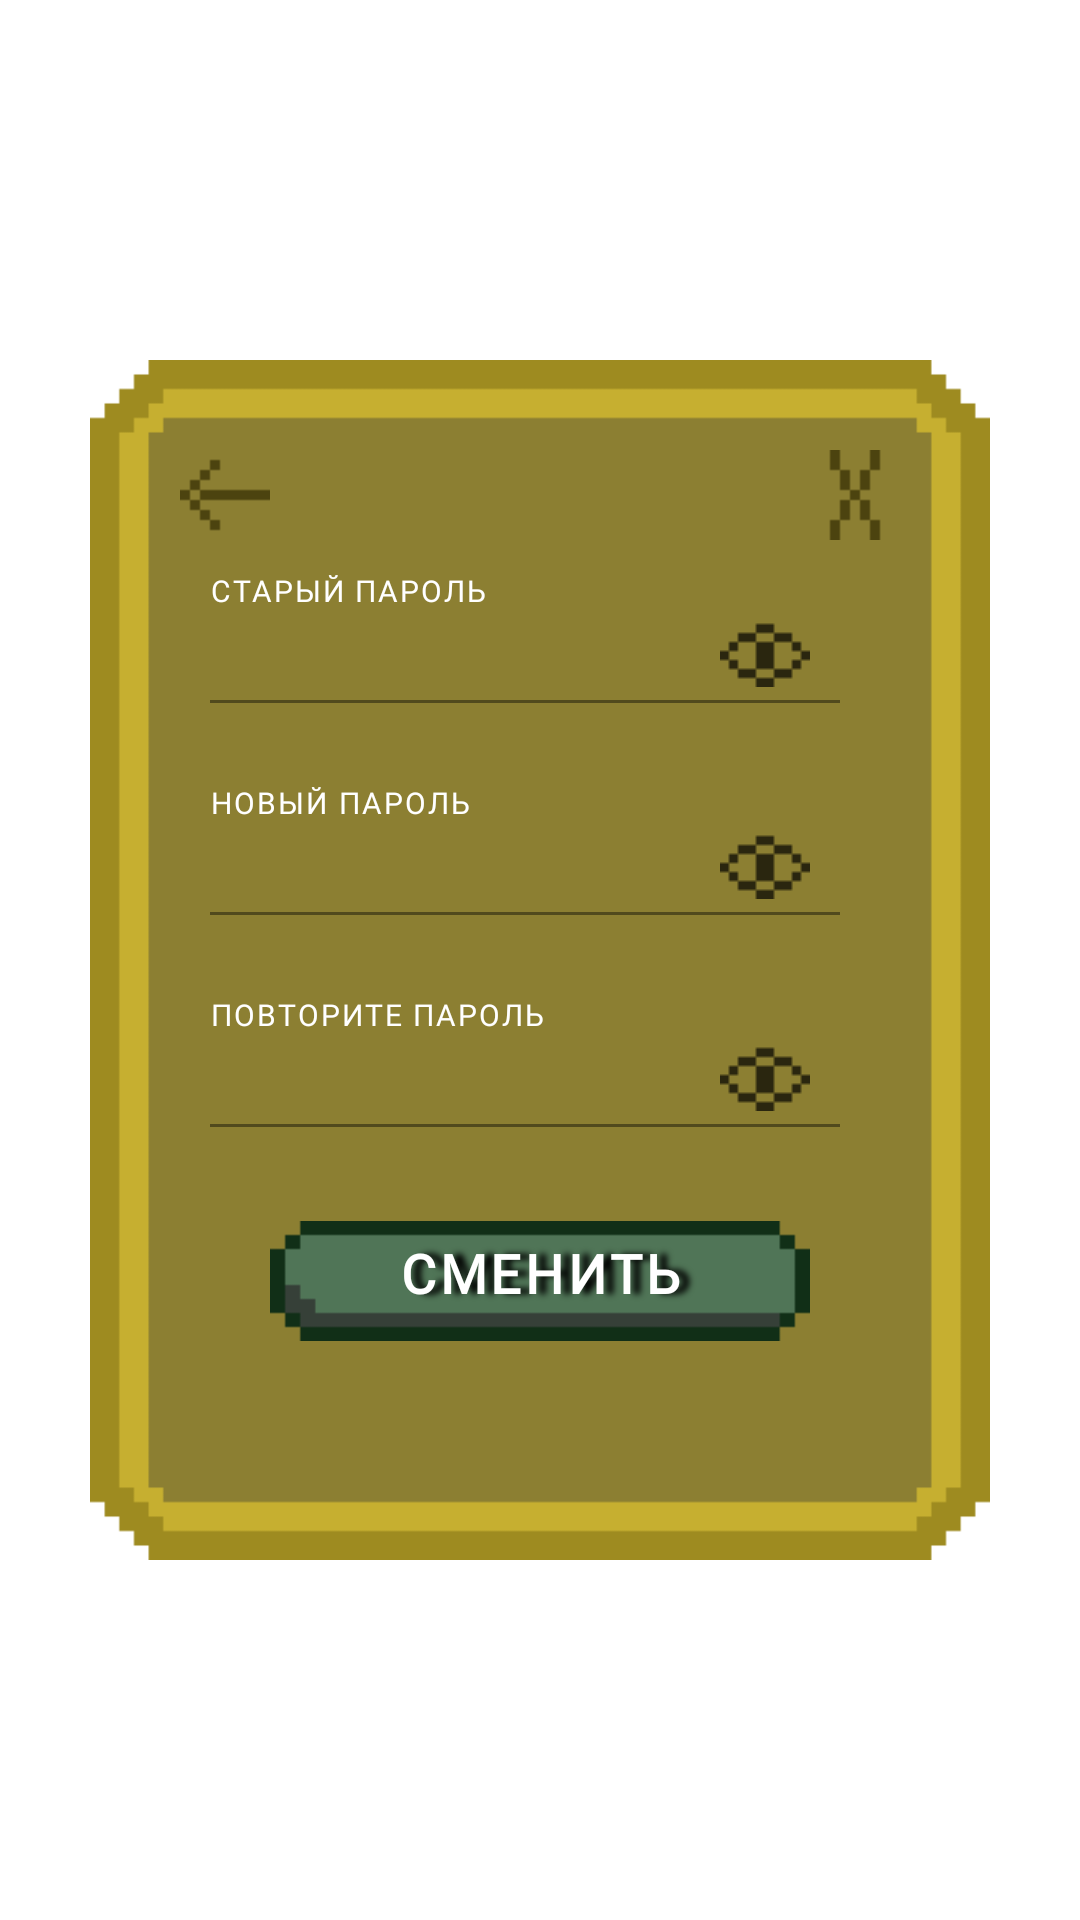

Produce the Android XML layout that renders to this screen, including the resource entries it uses.
<!-- AndroidManifest.xml: application theme Theme.Mm -->
<!-- res/layout/window_change_password.xml -->
<?xml version="1.0" encoding="utf-8"?>
<RelativeLayout xmlns:android="http://schemas.android.com/apk/res/android"
    xmlns:app="http://schemas.android.com/apk/res-auto"
    xmlns:tools="http://schemas.android.com/tools"
    android:layout_width="match_parent"
    android:layout_height="match_parent"
    >

    <ImageView
        android:id="@+id/change_password_background"
        android:layout_width="300dp"
        android:layout_height="400dp"
        android:layout_centerInParent="true"
        android:background="@drawable/background_menu" />

    <ImageButton
        android:id="@+id/change_password_cross"
        android:layout_width="30dp"
        android:layout_height="30dp"
        android:layout_alignTop="@id/change_password_background"
        android:layout_alignEnd="@id/change_password_background"
        android:layout_marginTop="30dp"
        android:layout_marginEnd="30dp"
        android:background="@drawable/cross"
        android:foreground="?android:attr/selectableItemBackground"
        tools:ignore="TouchTargetSizeCheck,SpeakableTextPresentCheck"
         />

    <ImageButton
        android:id="@+id/change_password_back"
        android:layout_width="30dp"
        android:layout_height="30dp"
        android:layout_alignTop="@id/change_password_background"
        android:layout_alignStart="@id/change_password_background"
        android:layout_marginTop="30dp"
        android:layout_marginStart="30dp"
        android:background="@drawable/arrow_back"
        android:foreground="?android:attr/selectableItemBackground"
        tools:ignore="TouchTargetSizeCheck,SpeakableTextPresentCheck"
        />

    <TextView
        android:id="@+id/change_password_old_text"
        android:layout_width="wrap_content"
        android:layout_height="wrap_content"
        android:text="@string/old_password"
        android:textColor="@color/white"
        android:textSize="10sp"
        android:letterSpacing="0.07"
        android:fontFamily="@font/minecraftia_regular"
        android:textAllCaps="true"
        android:layout_below="@id/change_password_cross"
        android:layout_alignStart="@id/change_password_background"
        android:layout_marginStart="40dp"
        android:layout_marginTop="10dp"
        />


    <com.google.android.material.textfield.TextInputLayout
        android:id="@+id/change_password_old"
        android:layout_width="wrap_content"
        android:layout_height="wrap_content"
        android:layout_below="@id/change_password_old_text"
        android:layout_alignStart="@id/change_password_background"
        android:layout_marginStart="40dp"
        android:layout_marginTop="-20dp"
        app:errorEnabled="true"
        app:hintAnimationEnabled="false"
        app:errorTextAppearance="@style/ErrorText"
        app:errorIconDrawable="@android:color/transparent"
        >

        <com.google.android.material.textfield.TextInputEditText
            android:id="@+id/change_password_old_edit_text"
            android:layout_width="210dp"
            android:layout_height="wrap_content"
            android:backgroundTint="@android:color/transparent"
            android:inputType="textPassword"
            android:maxLength="15"
            android:paddingStart="10dp"
            android:paddingEnd="10dp"
            android:textSize="12sp"
            android:textColor="@color/white"
            android:fontFamily="@font/minecraftia_regular"
            tools:ignore="TouchTargetSizeCheck,SpeakableTextPresentCheck" />
    </com.google.android.material.textfield.TextInputLayout>

    <ImageButton
        android:id="@+id/change_password_eye1"
        android:layout_width="30dp"
        android:layout_height="30dp"
        android:layout_alignEnd="@id/change_password_old"
        android:layout_below="@id/change_password_old_text"
        android:layout_marginTop="-5dp"
        android:layout_marginEnd="10dp"
        android:alpha="0.7"
        android:background="@drawable/icon_open_eye"
        android:tag="1"
        tools:ignore="SpeakableTextPresentCheck,TouchTargetSizeCheck" />

    <TextView
        android:id="@+id/change_password_new_text"
        android:layout_width="wrap_content"
        android:layout_height="wrap_content"
        android:text="@string/new_password"
        android:textColor="@color/white"
        android:textSize="10sp"
        android:letterSpacing="0.07"
        android:fontFamily="@font/minecraftia_regular"
        android:textAllCaps="true"
        android:layout_below="@id/change_password_old"
        android:layout_alignStart="@id/change_password_background"
        android:layout_marginStart="40dp"
        android:layout_marginTop="10dp"/>


    <com.google.android.material.textfield.TextInputLayout
        android:id="@+id/change_password_new"
        android:layout_width="wrap_content"
        android:layout_height="wrap_content"
        android:layout_below="@id/change_password_new_text"
        android:layout_alignStart="@id/change_password_background"
        android:layout_marginStart="40dp"
        android:layout_marginTop="-20dp"
        app:errorEnabled="true"
        app:hintAnimationEnabled="false"
        app:errorTextAppearance="@style/ErrorText"
        app:errorIconDrawable="@android:color/transparent"
        >

        <com.google.android.material.textfield.TextInputEditText
            android:id="@+id/change_password_new_edit_text"
            android:layout_width="210dp"
            android:layout_height="wrap_content"
            android:backgroundTint="@android:color/transparent"
            android:inputType="textPassword"
            android:maxLength="15"
            android:paddingStart="10dp"
            android:paddingEnd="10dp"
            android:textSize="12sp"
            android:textColor="@color/white"
            android:fontFamily="@font/minecraftia_regular"
            tools:ignore="TouchTargetSizeCheck,SpeakableTextPresentCheck" />
    </com.google.android.material.textfield.TextInputLayout>

    <ImageButton
        android:id="@+id/change_password_eye2"
        android:layout_width="30dp"
        android:layout_height="30dp"
        android:background="@drawable/icon_open_eye"
        android:layout_alignEnd="@id/change_password_new"
        android:layout_below="@id/change_password_new_text"
        android:layout_marginTop="-5dp"
        android:layout_marginEnd="10dp"
        android:alpha="0.7"
        android:tag="1"
        tools:ignore="SpeakableTextPresentCheck,TouchTargetSizeCheck"
        />

    <TextView
        android:id="@+id/change_password_repeat_text"
        android:layout_width="wrap_content"
        android:layout_height="wrap_content"
        android:text="@string/repeat_new_password"
        android:textColor="@color/white"
        android:textSize="10sp"
        android:letterSpacing="0.07"
        android:fontFamily="@font/minecraftia_regular"
        android:textAllCaps="true"
        android:layout_below="@id/change_password_new"
        android:layout_alignStart="@id/change_password_background"
        android:layout_marginStart="40dp"
        android:layout_marginTop="10dp"/>


    <com.google.android.material.textfield.TextInputLayout
        android:id="@+id/change_password_repeat"
        android:layout_width="wrap_content"
        android:layout_height="wrap_content"
        android:layout_below="@id/change_password_repeat_text"
        android:layout_alignStart="@id/change_password_background"
        android:layout_marginStart="40dp"
        android:layout_marginTop="-20dp"
        app:errorEnabled="true"
        app:hintAnimationEnabled="false"
        app:errorTextAppearance="@style/ErrorText"
        app:errorIconDrawable="@android:color/transparent"
        >

        <com.google.android.material.textfield.TextInputEditText
            android:id="@+id/change_password_repeat_edit_text"
            android:layout_width="210dp"
            android:layout_height="wrap_content"
            android:backgroundTint="@android:color/transparent"
            android:inputType="textPassword"
            android:maxLength="15"
            android:paddingStart="10dp"
            android:paddingEnd="10dp"
            android:textSize="12sp"
            android:textColor="@color/white"
            android:fontFamily="@font/minecraftia_regular"
            tools:ignore="TouchTargetSizeCheck,SpeakableTextPresentCheck" />
    </com.google.android.material.textfield.TextInputLayout>

    <ImageButton
        android:id="@+id/change_password_eye3"
        android:layout_width="30dp"
        android:layout_height="30dp"
        android:background="@drawable/icon_open_eye"
        android:layout_alignEnd="@id/change_password_repeat"
        android:layout_below="@id/change_password_repeat_text"
        android:layout_marginTop="-5dp"
        android:layout_marginEnd="10dp"
        android:alpha="0.7"
        android:tag="1"
        tools:ignore="SpeakableTextPresentCheck,TouchTargetSizeCheck"
        />

    <ImageButton
        android:id="@+id/change_password_button"
        android:layout_width="180dp"
        android:layout_height="40dp"
        android:layout_below="@id/change_password_repeat"
        android:layout_centerHorizontal="true"
        android:layout_marginTop="15dp"
        android:background="@drawable/button_menu"
        android:foreground="?android:attr/selectableItemBackground"
        tools:ignore="TouchTargetSizeCheck,SpeakableTextPresentCheck" />

    <TextView
        android:layout_width="180dp"
        android:layout_height="40dp"
        android:layout_below="@id/change_password_repeat"
        android:layout_centerHorizontal="true"
        android:layout_marginTop="15dp"
        android:textColor="@color/white"
        android:textSize="18sp"
        android:letterSpacing="0.07"
        android:fontFamily="@font/minecraftia_regular"
        android:textStyle="bold"
        android:textAllCaps="true"
        android:shadowColor="@color/black"
        android:shadowRadius="5"
        android:shadowDx="10"
        android:text="@string/change"
        android:gravity="center_horizontal"
        android:paddingTop="5dp"
        />
</RelativeLayout>
<!-- resources referenced by this layout -->
<resources>
  <color name="black">#FF000000</color>
  <color name="white">#FFFFFFFF</color>
  <!-- drawable arrow_back: png bitmap (drawable-v24, 665 bytes) -->
  <!-- drawable background_menu: png bitmap (drawable-v24, 2475 bytes) -->
  <!-- drawable button_menu: png bitmap (drawable-v24, 821 bytes) -->
  <!-- drawable cross: png bitmap (drawable-v24, 663 bytes) -->
  <!-- drawable icon_open_eye: png bitmap (drawable-v24, 633 bytes) -->
  <string name="change">сменить</string>
  <string name="new_password">новый пароль</string>
  <string name="old_password">старый пароль</string>
  <string name="repeat_new_password">повторите пароль</string>
  <style name="ErrorText" parent="TextAppearance.AppCompat.Small">
          <item name="android:fontFamily">@font/minecraftia_regular</item>
          <item name="android:textAllCaps">true</item>
          <item name="android:letterSpacing">0.07</item>
          <item name="android:textSize">9sp</item>
      </style>
  <style name="Theme.Mm" parent="Theme.MaterialComponents.DayNight.DarkActionBar">
          
          <item name="colorPrimary">@color/purple_500</item>
          <item name="colorPrimaryVariant">@color/purple_700</item>
          <item name="colorOnPrimary">@color/white</item>
          
          <item name="colorSecondary">@color/teal_200</item>
          <item name="colorSecondaryVariant">@color/teal_700</item>
          <item name="colorOnSecondary">@color/black</item>
          
          <item name="android:statusBarColor">?attr/colorPrimaryVariant</item>
          
      </style>
  <color name="purple_500">#FF6200EE</color>
  <color name="purple_700">#FF3700B3</color>
  <color name="teal_200">#FF03DAC5</color>
  <color name="teal_700">#FF018786</color>
</resources>
